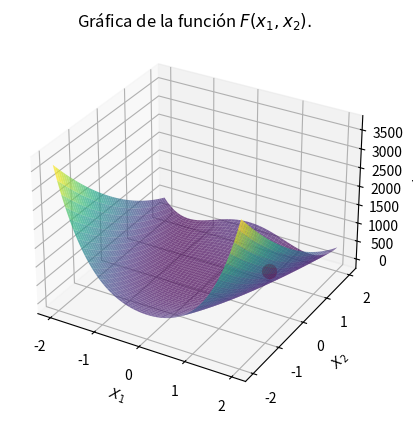
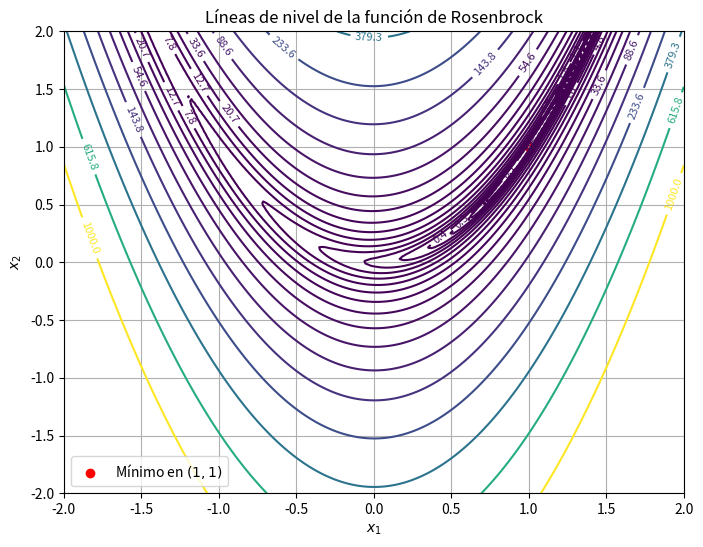

These figures' Python source, in order:
import numpy as np
import matplotlib.pyplot as plt
from mpl_toolkits.mplot3d import Axes3D

# Genero las dos variables en un rango de -10 a 10, dividido en 200 intervalos
x_1 = np.linspace(-2,2,200)
x_2 = np.linspace(-2, 2, 200)

# Genero una malla de valores para evaluar las funciones
x_1, x_2 = np.meshgrid(x_1, x_2)

# Defino las funciones f_1 y f_2 restando los valores de evaluación
def fun(x_1,x_2):
    y=100*(x_2-x_1**2)**2+(1-x_1)**2
    return y

y=fun(x_1,x_2)
# Genero la figura 3D
fig=plt.figure()
ax=fig.add_subplot(111, projection='3d')

# Graficar las superficies
ax.plot_surface(x_1,x_2,y, cmap='viridis', alpha=0.7)
ax.scatter(1, 1, fun(1,1), color='red', s=100)

# Etiquetas
ax.set_xlabel(r'$X_1$')
ax.set_ylabel(r'$X_2$')
ax.set_zlabel(r'$Y$')
ax.set_title("Gráfica de la función " + r"$F(x_1,x_2).$" )
plt.savefig("problema_6_a_tarea_2.pdf")
# Mostrar la gráfica


# Graficar las líneas de nivel
plt.figure(figsize=(8, 6))
contours=plt.contour(x_1, x_2, y, levels=np.logspace(-1, 3, 20), cmap='viridis')
plt.clabel(contours, inline=True, fontsize=8)
plt.xlabel('$x_1$')
plt.ylabel('$x_2$')
plt.title('Líneas de nivel de la función de Rosenbrock')
plt.scatter(1, 1, color='red', marker='o', label='Mínimo en $(1,1)$')
plt.legend()
plt.grid(True)
plt.savefig("problema_6_b_tarea_2.pdf")
plt.show()
